Photos from the image-classification dataset "Dataset" in the GitHub repository ahmdfauzrl/Klasifikasi-Jenis-Beras. Its 9 classes are: IR64 rice medium quality, IR64 rice not feasible, IR64 rice premium quality, Pandan Wangi rice medium quality, Pandan Wangi rice not feasible, Pandan Wangi rice premium quality, Rojolele rice medium quality, Rojolele rice not feasible, Rojolele rice premium quality.

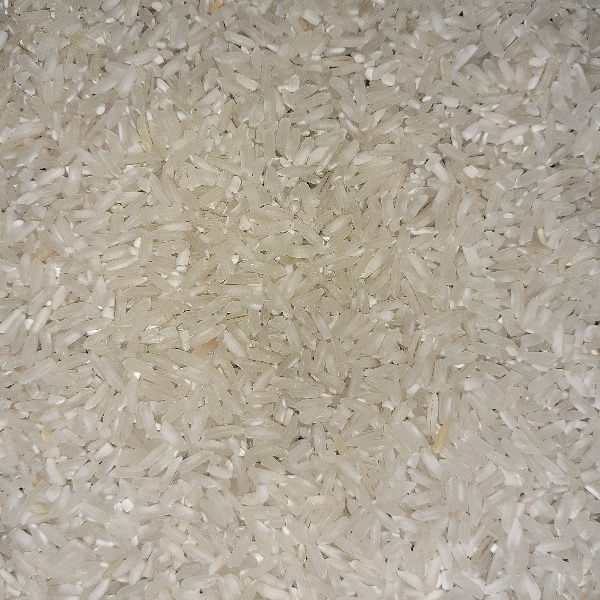
Label: IR64 rice premium quality

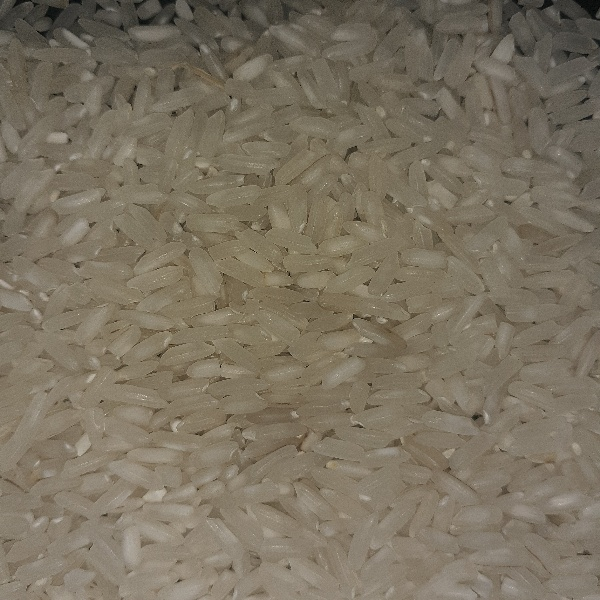
Label: Rojolele rice premium quality

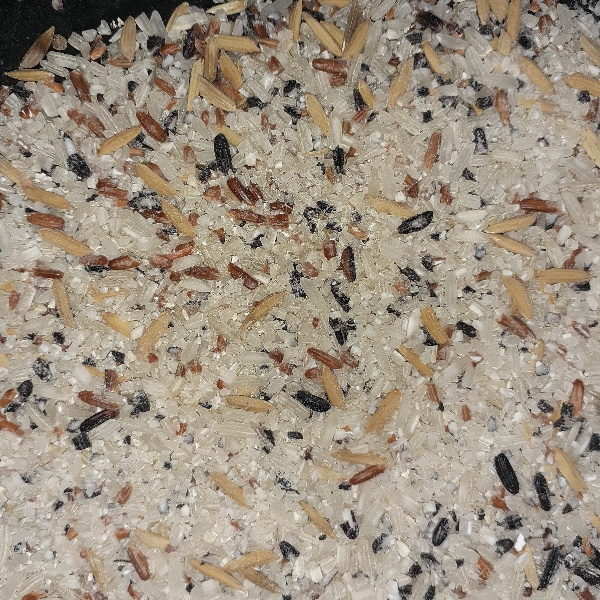
Label: IR64 rice not feasible

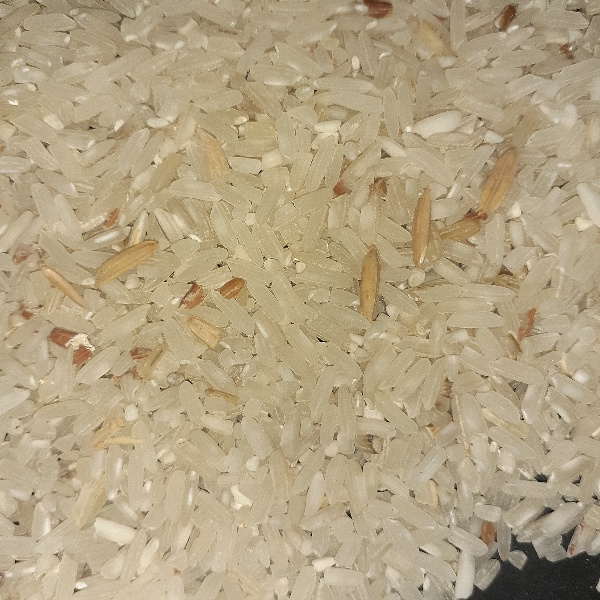
Label: IR64 rice medium quality

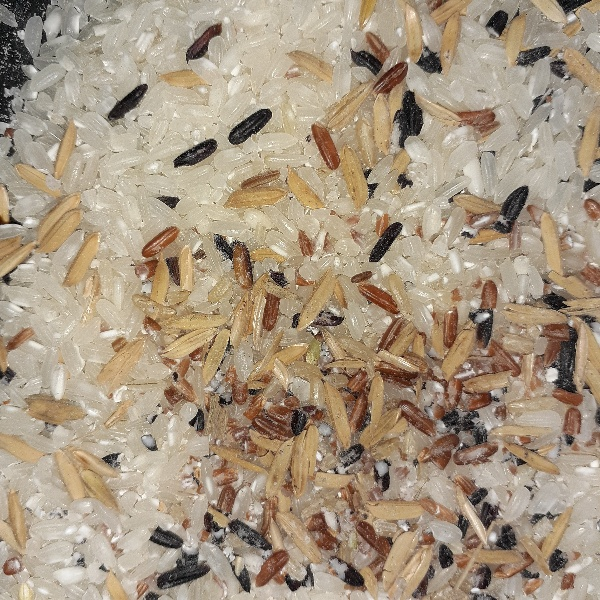
Label: Pandan Wangi rice not feasible

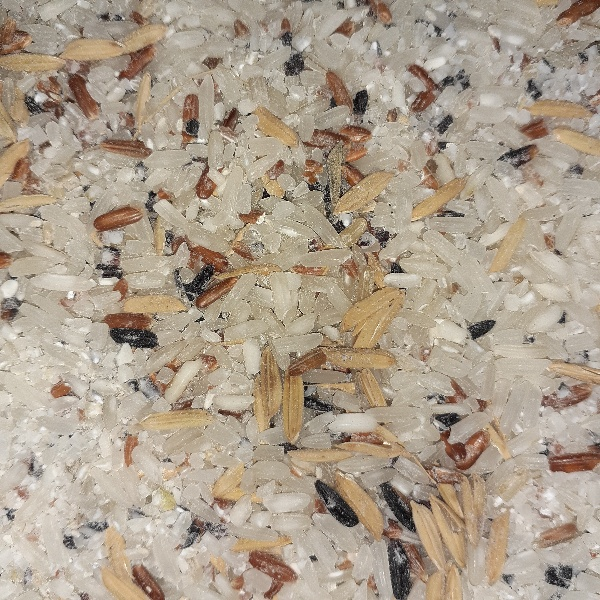
Label: Rojolele rice not feasible
